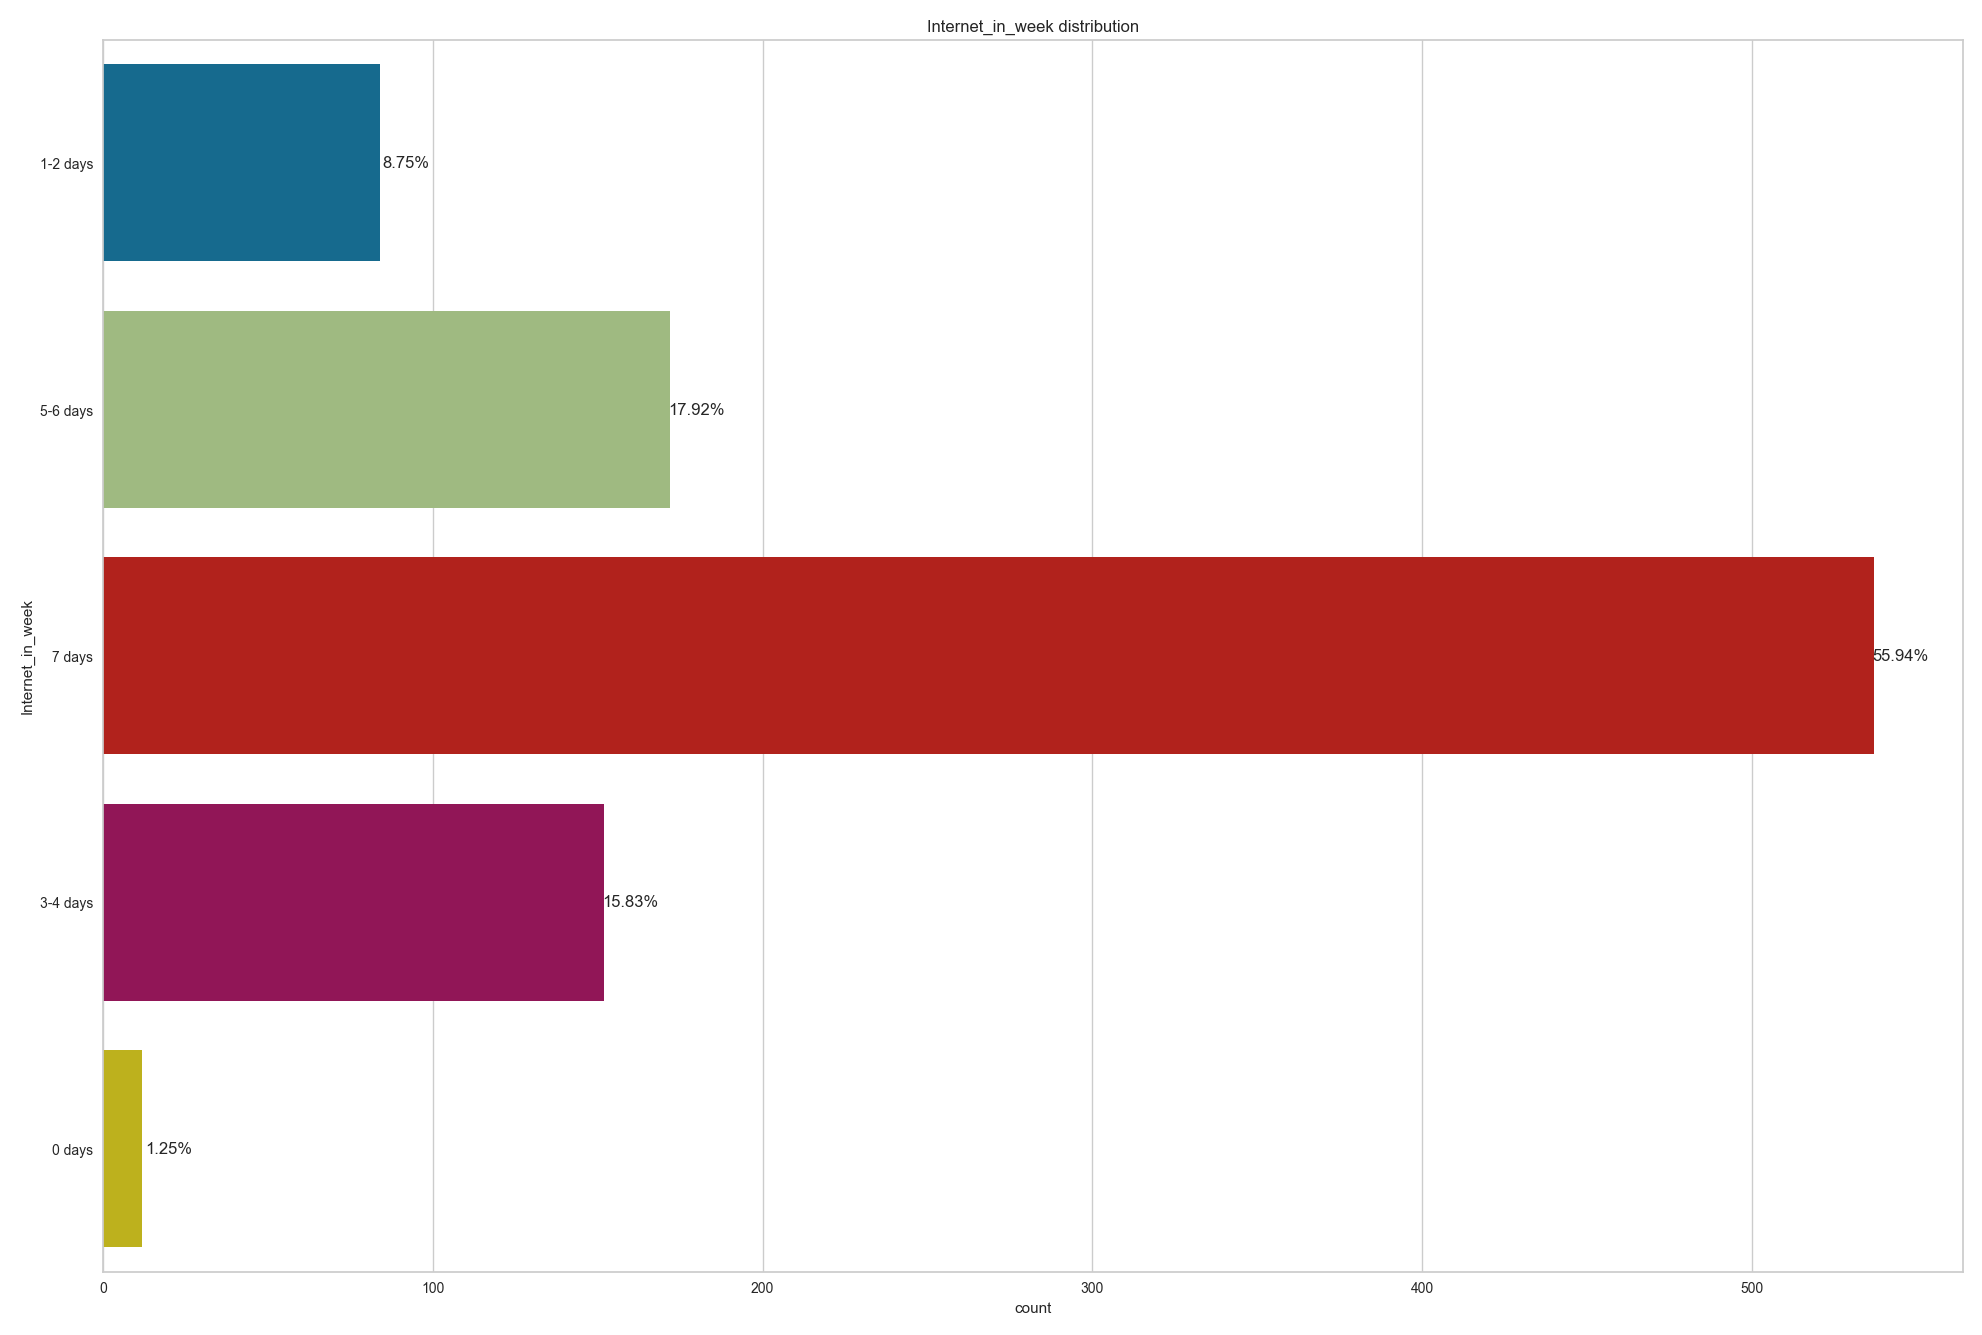

The table this chart was drawn from, first rows:
, Internet_in_week
7 days, 537
5-6 days, 172
3-4 days, 152
1-2 days, 84
0 days, 12
